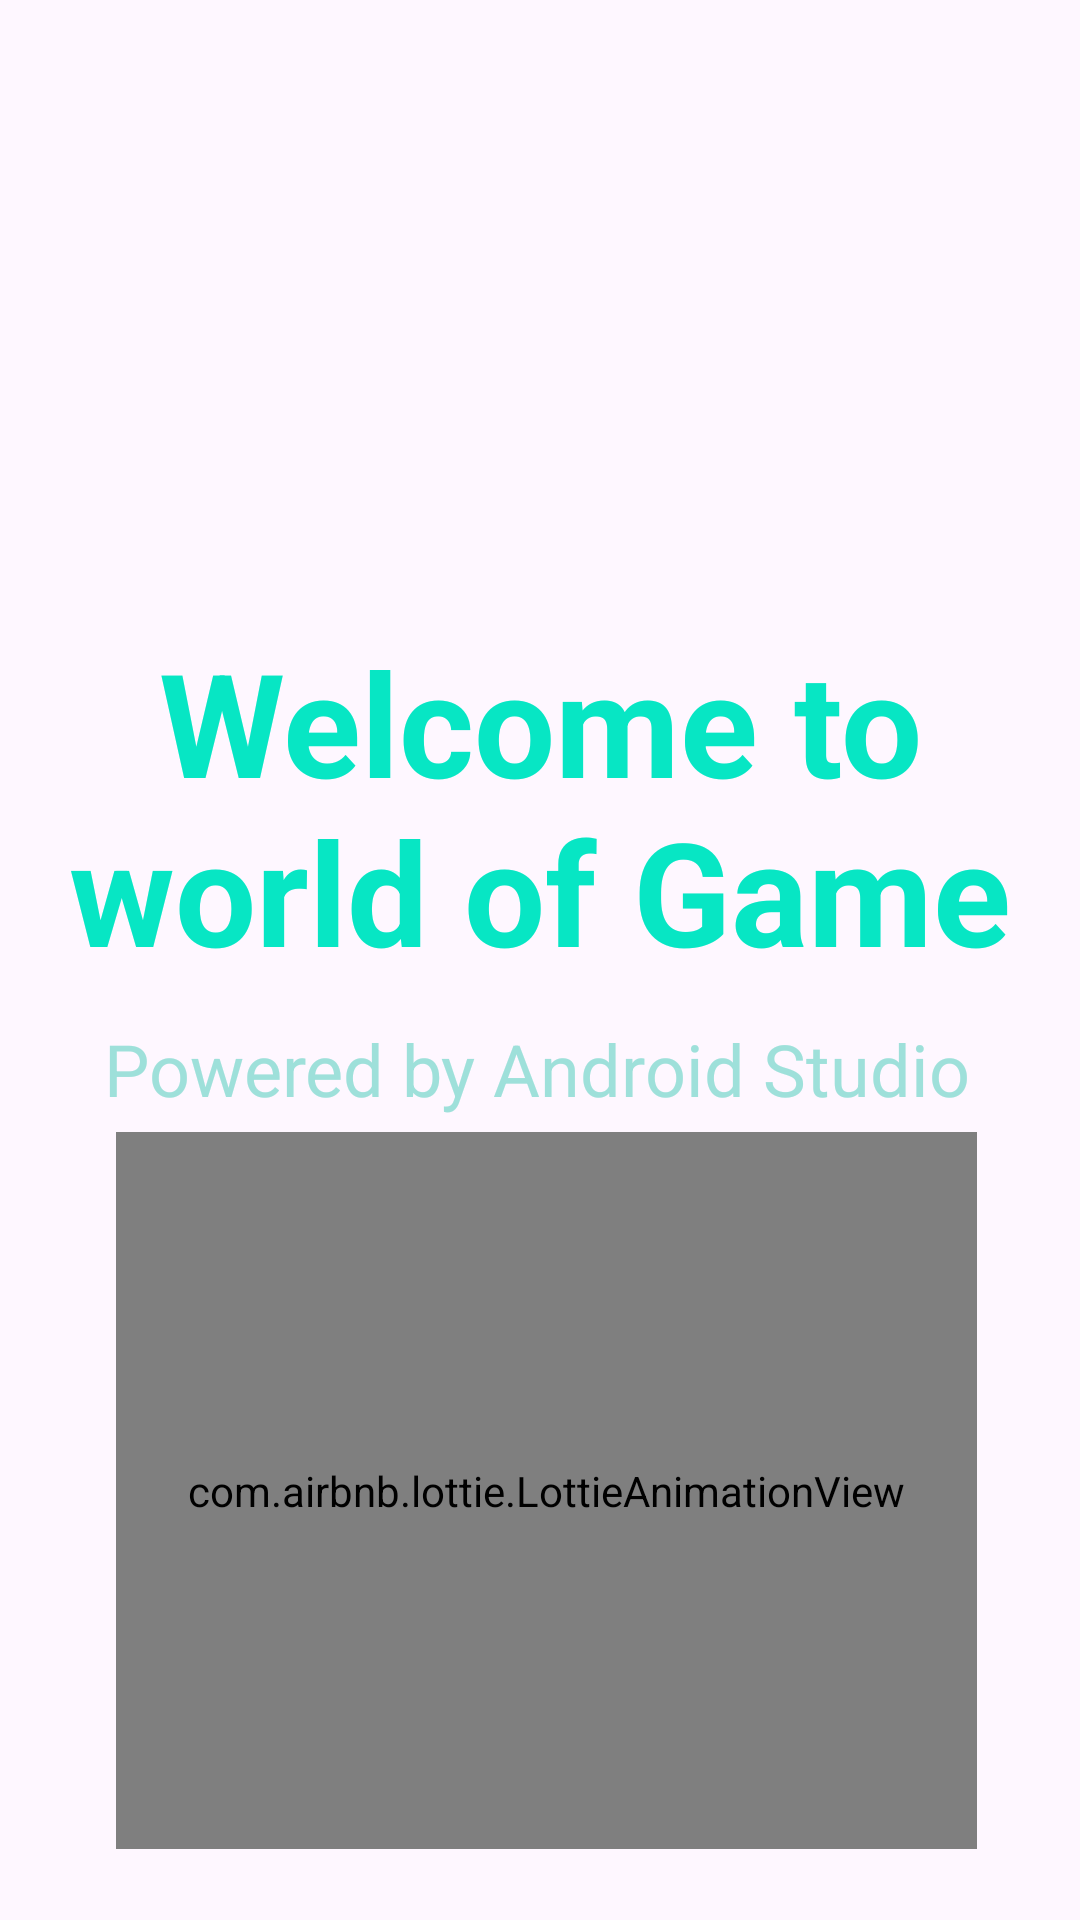

Android layout source for this screen:
<!-- AndroidManifest.xml: application theme Theme.Random -->
<!-- res/layout/activity_splash_screen.xml -->
<?xml version="1.0" encoding="utf-8"?>
<androidx.constraintlayout.widget.ConstraintLayout
    xmlns:android="http://schemas.android.com/apk/res/android"
    xmlns:app="http://schemas.android.com/apk/res-auto"
    xmlns:tools="http://schemas.android.com/tools"
    android:layout_width="match_parent"
    android:layout_height="match_parent"
    android:background="@drawable/gradient"
    tools:context=".SplashScreen">


    <ImageView
        android:id="@+id/icon"
        android:layout_width="222dp"
        android:layout_height="212dp"
        android:layout_marginBottom="106dp"
        android:elevation="15dp"

        app:layout_constraintBottom_toBottomOf="parent"
        app:layout_constraintEnd_toEndOf="parent"
        app:layout_constraintHorizontal_bias="0.497"
        app:layout_constraintStart_toStartOf="parent"
        app:layout_constraintTop_toTopOf="parent"
        app:layout_constraintVertical_bias="0.042"
        app:srcCompat="@drawable/royalty_crown_with_cross_and_gem_studs_svgrepo_com" />

    <TextView
        android:id="@+id/welcome"
        android:layout_width="329dp"
        android:layout_height="134dp"
        android:text="Welcome to world of Game"
        android:textAlignment="center"
        android:textColor="#07E6C4"
        android:textSize="48sp"
        android:textStyle="bold"
        app:layout_constraintBottom_toBottomOf="parent"
        app:layout_constraintEnd_toEndOf="parent"
        app:layout_constraintStart_toStartOf="parent"
        app:layout_constraintTop_toTopOf="parent"
        app:layout_constraintVertical_bias="0.412" />

    <TextView
        android:id="@+id/powered"
        android:layout_width="323dp"
        android:layout_height="52dp"
        android:text="Powered by Android Studio"
        android:textAlignment="center"
        android:textColor="#9EE0DA"
        android:textSize="24sp"
        app:layout_constraintBottom_toBottomOf="parent"
        app:layout_constraintEnd_toEndOf="parent"
        app:layout_constraintHorizontal_bias="0.465"
        app:layout_constraintStart_toStartOf="parent"
        app:layout_constraintTop_toTopOf="parent"
        app:layout_constraintVertical_bias="0.578" />

    <com.airbnb.lottie.LottieAnimationView
        android:id="@+id/animation_view"
        android:layout_width="287dp"
        android:layout_height="239dp"
        app:layout_constraintBottom_toBottomOf="parent"
        app:layout_constraintEnd_toEndOf="parent"
        app:layout_constraintHorizontal_bias="0.531"
        app:layout_constraintStart_toStartOf="parent"
        app:layout_constraintTop_toTopOf="parent"
        app:layout_constraintVertical_bias="0.941"
        app:lottie_autoPlay="true"
        app:lottie_loop="false"
        app:lottie_rawRes="@raw/sp" />


</androidx.constraintlayout.widget.ConstraintLayout>
<!-- resources referenced by this layout -->
<resources>
  <style name="Theme.Random" parent="Base.Theme.Random" />
  <style name="Base.Theme.Random" parent="Theme.Material3.DayNight.NoActionBar">
          
          
      </style>
</resources>
